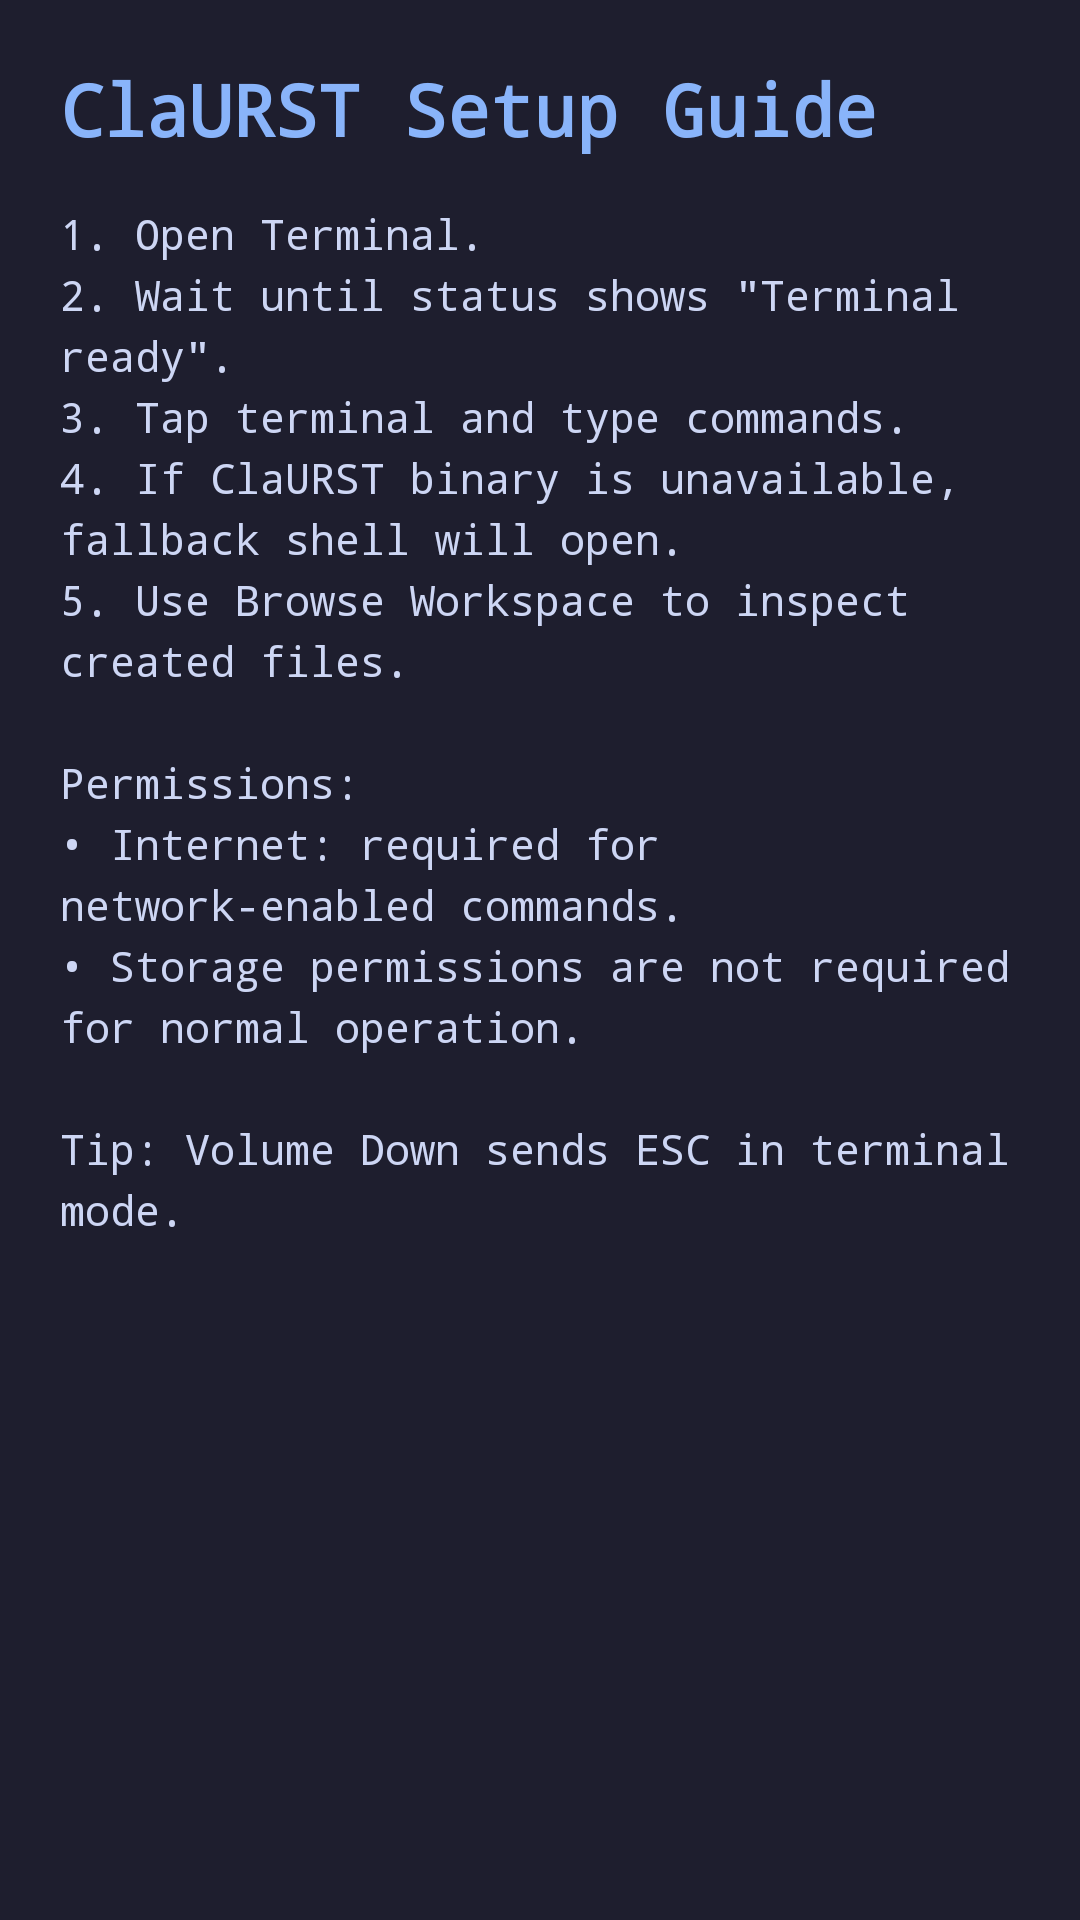

This screen was rendered from an Android layout file. Write that file and the resources it references.
<!-- AndroidManifest.xml: application theme Theme.ClaURSTMobile -->
<!-- res/layout/activity_setup.xml -->
<?xml version="1.0" encoding="utf-8"?>
<androidx.core.widget.NestedScrollView
    xmlns:android="http://schemas.android.com/apk/res/android"
    android:layout_width="match_parent"
    android:layout_height="match_parent"
    android:fillViewport="true"
    android:background="@color/background">

    <LinearLayout
        android:layout_width="match_parent"
        android:layout_height="wrap_content"
        android:orientation="vertical"
        android:padding="20dp">

        <TextView
            android:id="@+id/tv_setup_title"
            android:layout_width="match_parent"
            android:layout_height="wrap_content"
            android:text="@string/setup_title"
            android:textColor="@color/primary"
            android:textSize="24sp"
            android:textStyle="bold"
            android:fontFamily="monospace" />

        <TextView
            android:id="@+id/tv_setup_instructions"
            android:layout_width="match_parent"
            android:layout_height="wrap_content"
            android:layout_marginTop="16dp"
            android:text="@string/setup_instructions"
            android:textColor="@color/text_primary"
            android:textSize="14sp"
            android:lineSpacingExtra="4dp"
            android:fontFamily="monospace" />
    </LinearLayout>

</androidx.core.widget.NestedScrollView>
<!-- resources referenced by this layout -->
<resources>
  <color name="background">#1e1e2e</color>
  <color name="primary">#89b4fa</color>
  <color name="text_primary">#cdd6f4</color>
  <string name="setup_instructions">1. Open Terminal.\n2. Wait until status shows \"Terminal ready\".\n3. Tap terminal and type commands.\n4. If ClaURST binary is unavailable, fallback shell will open.\n5. Use Browse Workspace to inspect created files.\n\nPermissions:\n• Internet: required for network-enabled commands.\n• Storage permissions are not required for normal operation.\n\nTip: Volume Down sends ESC in terminal mode.</string>
  <string name="setup_title">ClaURST Setup Guide</string>
  <style name="Theme.ClaURSTMobile" parent="Theme.MaterialComponents.DayNight.DarkActionBar">
          <item name="colorPrimary">@color/primary</item>
          <item name="colorPrimaryVariant">@color/surface</item>
          <item name="colorOnPrimary">@color/on_primary</item>
          <item name="colorSecondary">@color/accent</item>
          <item name="colorSecondaryVariant">@color/accent</item>
          <item name="colorOnSecondary">@color/on_primary</item>
          <item name="android:colorBackground">@color/background</item>
          <item name="colorSurface">@color/surface</item>
          <item name="colorError">@color/error</item>
          <item name="android:statusBarColor">@color/background</item>
          <item name="android:navigationBarColor">@color/background</item>
      </style>
  <color name="surface">#313244</color>
  <color name="on_primary">#1e1e2e</color>
  <color name="accent">#cba6f7</color>
  <color name="error">#f38ba8</color>
</resources>
